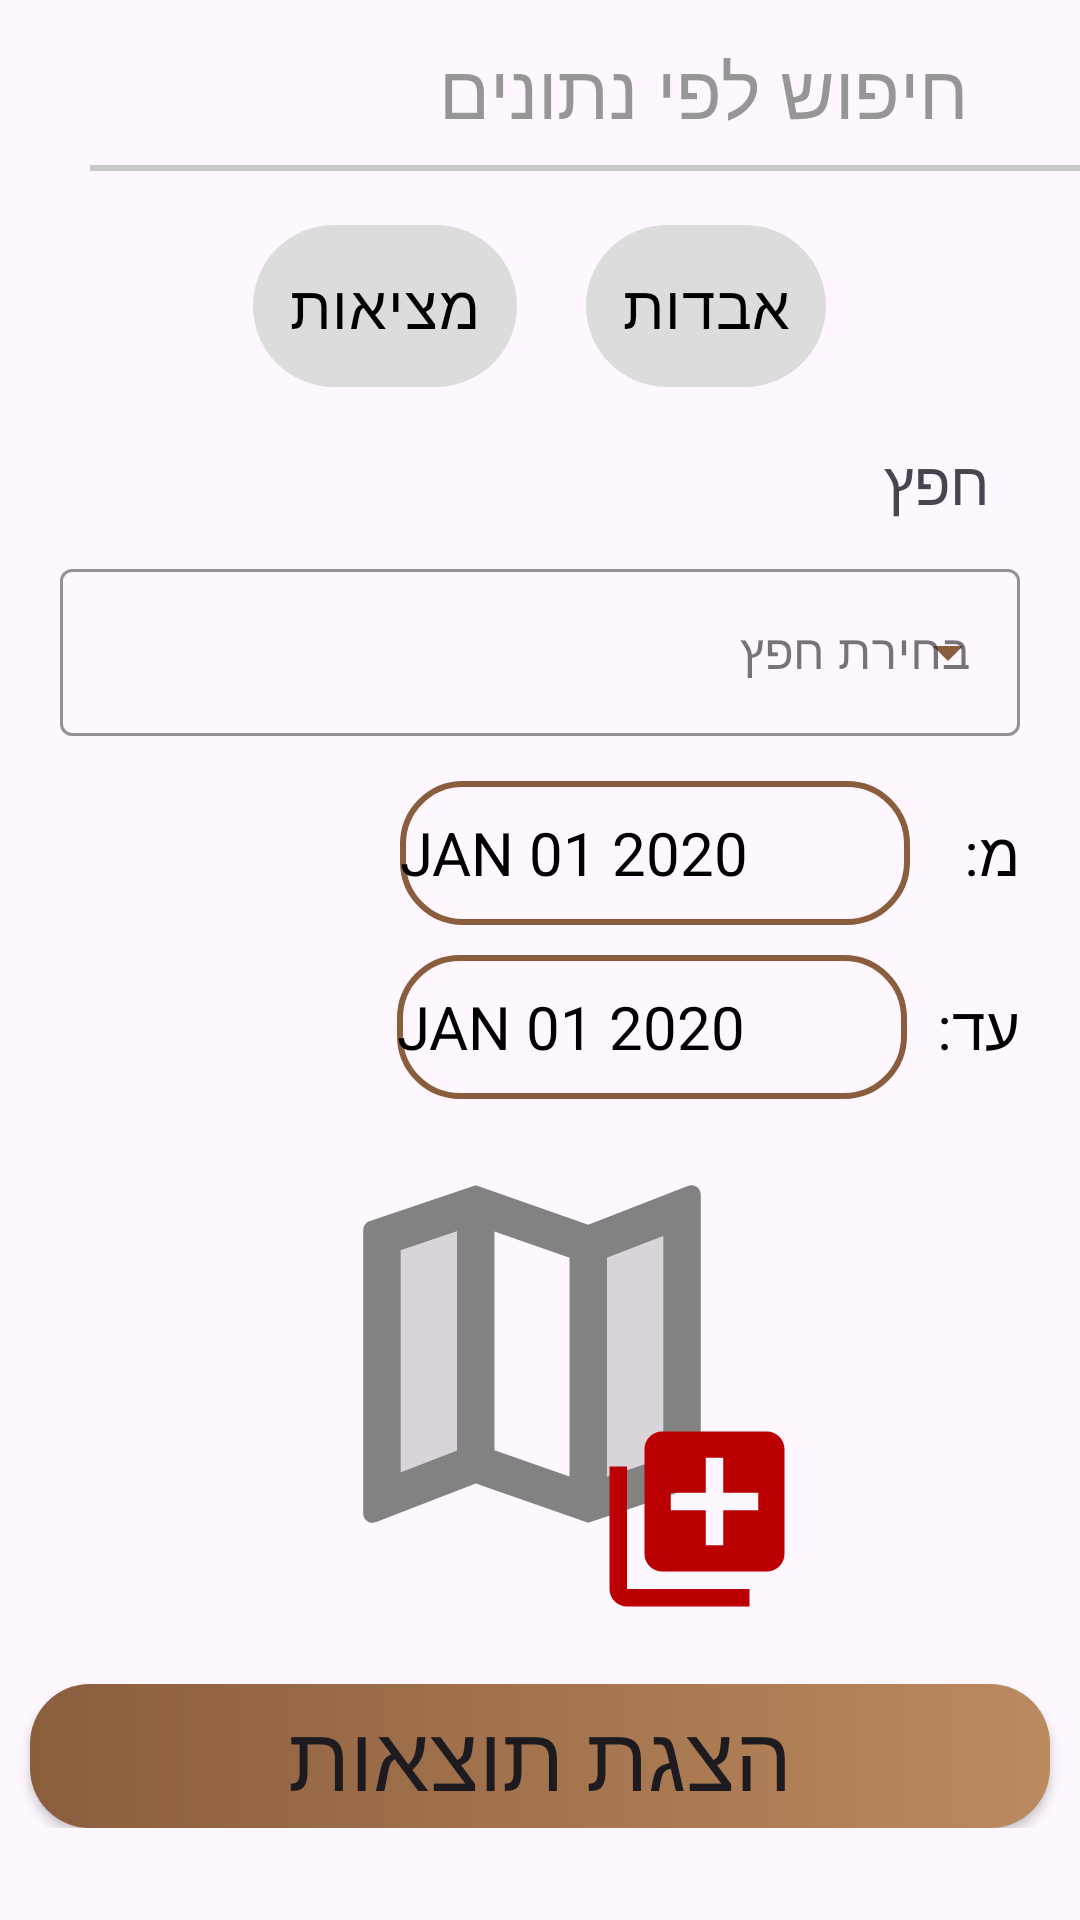

Layout XML and referenced resources for this Android screen:
<!-- AndroidManifest.xml: application theme Theme.Prealpha -->
<!-- res/layout/fragment_filter.xml -->
<?xml version="1.0" encoding="utf-8"?>
<LinearLayout xmlns:android="http://schemas.android.com/apk/res/android"
    android:layout_width="match_parent"
    android:layout_height="match_parent"
    xmlns:app="http://schemas.android.com/apk/res-auto"
    android:orientation="vertical">


    <LinearLayout
        android:layout_width="match_parent"
        android:layout_height="wrap_content"
        android:orientation="vertical">

        <TextView
            android:layout_width="wrap_content"
            android:layout_height="wrap_content"
            android:text="חיפוש לפי נתונים"
            android:textSize="25sp"
            android:padding="8dp"
            android:textColor="#969696"
            android:layout_marginEnd="30dp"
            android:layout_marginTop="5dp"
            android:layout_gravity="right"
            android:fontFamily="@font/rubik_medium"/>
        <View
            android:layout_width="350dp"
            android:layout_height="2dp"
            android:background="#C8C8C8"
            android:layout_marginStart="30dp"
            />

        <LinearLayout
            android:layout_width="match_parent"
            android:layout_height="wrap_content"
            android:orientation="horizontal"
            android:layout_marginTop="10dp"
            android:gravity="center">
            <com.google.android.material.chip.ChipGroup
                android:id="@+id/filter_group"
                android:layout_width="wrap_content"
                android:layout_height="wrap_content"
                app:singleSelection="true">
                <com.google.android.material.chip.Chip
                    android:id="@+id/filter_found_items"
                    android:layout_width="wrap_content"
                    android:layout_height="70dp"
                    android:text="מציאות"
                    android:layout_marginEnd="15dp"
                    android:textSize="20sp"
                    style="@style/Widget.MaterialComponents.Chip.Choice"
                    android:textColor="@color/chip_text_color"
                    app:chipBackgroundColor="@color/chip_background"/>

                <com.google.android.material.chip.Chip
                    android:id="@+id/filter_lost_items"
                    android:layout_width="wrap_content"
                    android:layout_height="70dp"
                    android:text="אבדות"
                    android:textSize="20sp"
                    style="@style/Widget.MaterialComponents.Chip.Choice"
                    android:textColor="@color/chip_text_color"
                    app:chipBackgroundColor="@color/chip_background"/>
            </com.google.android.material.chip.ChipGroup>
        </LinearLayout>

        <TextView
            android:layout_width="wrap_content"
            android:layout_height="wrap_content"
            android:text="חפץ"
            android:textSize="20dp"
            android:fontFamily="@font/rubik_regular"
            android:layout_gravity="right"
            android:layout_marginTop="10dp"
            android:layout_marginEnd="30dp"/>
        <com.google.android.material.textfield.TextInputLayout
            style="@style/Widget.MaterialComponents.TextInputLayout.OutlinedBox.ExposedDropdownMenu"
            android:theme="@style/ThemeOverlay.AppTheme.TextInputEditText.Outlined"
            android:id="@+id/filter_item"
            android:layout_width="match_parent"
            android:layout_height="wrap_content"
            android:layout_marginTop="10dp"
            android:layout_marginHorizontal="20dp"
            android:hint="בחירת חפץ"
            app:helperTextEnabled="true"
            app:helperText=""
            app:boxStrokeColor="@color/brown"
            app:hintTextColor="@color/black"
            app:helperTextTextColor="@color/black"
            app:endIconTint="@color/brown">
            <AutoCompleteTextView
                android:id="@+id/filter_list_of_items"
                android:layout_width="match_parent"
                android:layout_height="wrap_content"
                android:inputType="text"
                android:fontFamily="@font/rubik_regular"
                />
        </com.google.android.material.textfield.TextInputLayout>

        <LinearLayout
            android:layout_width="wrap_content"
            android:layout_height="wrap_content"
            android:orientation="horizontal"
            android:layout_gravity="right"
            android:layout_marginTop="15dp">
            <Button
                android:id="@+id/from_date_picker_button"
                android:layout_width="170dp"
                android:layout_height="wrap_content"
                android:text="JAN 01 2020"
                android:textSize="20sp"
                android:textColor="@color/black"
                style="?android:spinnerStyle"
                android:background="@drawable/custom_button2"
                app:backgroundTint="@null"
                android:layout_marginRight="18dp"/>

            <TextView
                android:layout_width="wrap_content"
                android:layout_height="wrap_content"
                android:text="מ:"
                android:textSize="20sp"
                android:textColor="@color/black"
                android:layout_gravity="center"
                android:layout_marginRight="20dp"/>

        </LinearLayout>

        <LinearLayout
            android:layout_width="wrap_content"
            android:layout_height="wrap_content"
            android:orientation="horizontal"
            android:layout_gravity="right"
            android:layout_marginTop="10dp">
            <Button
                android:id="@+id/to_date_picker_button"
                android:layout_width="170dp"
                android:layout_height="wrap_content"
                android:text="JAN 01 2020"
                android:textSize="20sp"
                android:textColor="@color/black"
                style="?android:spinnerStyle"
                android:background="@drawable/custom_button2"
                app:backgroundTint="@null"
                android:layout_marginRight="10dp"/>

            <TextView
                android:layout_width="wrap_content"
                android:layout_height="wrap_content"
                android:text="עד:"
                android:textSize="20sp"
                android:textColor="@color/black"
                android:layout_gravity="center"
                android:layout_marginRight="20dp"/>

        </LinearLayout>

        <RelativeLayout
            android:layout_width="match_parent"
            android:layout_height="wrap_content"
            android:orientation="horizontal"
            android:gravity="center">
        <ImageView
            android:layout_width="150dp"
            android:layout_height="150dp"
            android:id="@+id/select_location"
            android:layout_marginTop="10dp"
            android:layout_marginLeft="10dp"
            android:src="@drawable/twotone_map_24"
            android:scaleType="centerCrop"/>

        <ImageView
            android:id="@+id/pick_location_check"
            android:layout_width="70dp"
            android:layout_height="70dp"
            android:layout_marginTop="105dp"
            android:layout_marginLeft="105dp"
            android:src="@drawable/baseline_library_add_24"/>
        </RelativeLayout>


        <Button
            android:id="@+id/show_results"
            android:layout_width="match_parent"
            android:layout_height="wrap_content"
            android:layout_gravity="center"
            android:text="הצגת תוצאות"
            android:textSize="30sp"
            android:layout_marginTop="20dp"
            android:layout_marginHorizontal="10dp"
            android:fontFamily="@font/rubik_medium"
            android:background="@drawable/custom_button"
            app:backgroundTint="@null"
            android:elevation="20dp"
            />



    </LinearLayout>

</LinearLayout>
<!-- resources referenced by this layout -->
<resources>
  <color name="black">#FF000000</color>
  <color name="brown">#8A5D3D</color>
  <!-- drawable baseline_library_add_24 (drawable) -->
  <vector android:height="24dp" android:tint="#BA0000"
      android:viewportHeight="24" android:viewportWidth="24"
      android:width="24dp" xmlns:android="http://schemas.android.com/apk/res/android">
      <path android:fillColor="@android:color/white" android:pathData="M4,6L2,6v14c0,1.1 0.9,2 2,2h14v-2L4,20L4,6zM20,2L8,2c-1.1,0 -2,0.9 -2,2v12c0,1.1 0.9,2 2,2h12c1.1,0 2,-0.9 2,-2L22,4c0,-1.1 -0.9,-2 -2,-2zM19,11h-4v4h-2v-4L9,11L9,9h4L13,5h2v4h4v2z"/>
  </vector>
  <!-- drawable custom_button (drawable) -->
  <?xml version="1.0" encoding="utf-8"?>
  
  <shape xmlns:android="http://schemas.android.com/apk/res/android">
      <gradient android:startColor="@color/brown" android:endColor="#bc8a5f" android:type="linear"/>
      <corners android:radius="20dp"/>
  
  </shape>
  <!-- drawable custom_button2 (drawable) -->
  <?xml version="1.0" encoding="utf-8"?>
  
  <shape xmlns:android="http://schemas.android.com/apk/res/android">
      <stroke android:color="@color/brown" android:width="2dp"/>
      <corners android:radius="20dp"/>
  </shape>
  <!-- drawable twotone_map_24 (drawable) -->
  <vector android:height="24dp" android:tint="#828282"
      android:viewportHeight="24" android:viewportWidth="24"
      android:width="24dp" xmlns:android="http://schemas.android.com/apk/res/android">
      <path android:fillAlpha="0.3"
          android:fillColor="@android:color/white"
          android:pathData="M5,18.31l3,-1.16L8,5.45L5,6.46zM16,18.55l3,-1.01L19,5.69l-3,1.17z" android:strokeAlpha="0.3"/>
      <path android:fillColor="@android:color/white" android:pathData="M20.5,3l-0.16,0.03L15,5.1 9,3 3.36,4.9c-0.21,0.07 -0.36,0.25 -0.36,0.48L3,20.5c0,0.28 0.22,0.5 0.5,0.5l0.16,-0.03L9,18.9l6,2.1 5.64,-1.9c0.21,-0.07 0.36,-0.25 0.36,-0.48L21,3.5c0,-0.28 -0.22,-0.5 -0.5,-0.5zM8,17.15l-3,1.16L5,6.46l3,-1.01v11.7zM14,18.53l-4,-1.4L10,5.47l4,1.4v11.66zM19,17.54l-3,1.01L16,6.86l3,-1.16v11.84z"/>
  </vector>
  <style name="ThemeOverlay.AppTheme.TextInputEditText.Outlined" parent="">
          <item name="colorControlActivated">@color/brown</item>
      </style>
  <style name="Theme.Prealpha" parent="Base.Theme.Prealpha" />
  <style name="Base.Theme.Prealpha" parent="Theme.MaterialComponents.Light">
          
      </style>
</resources>
